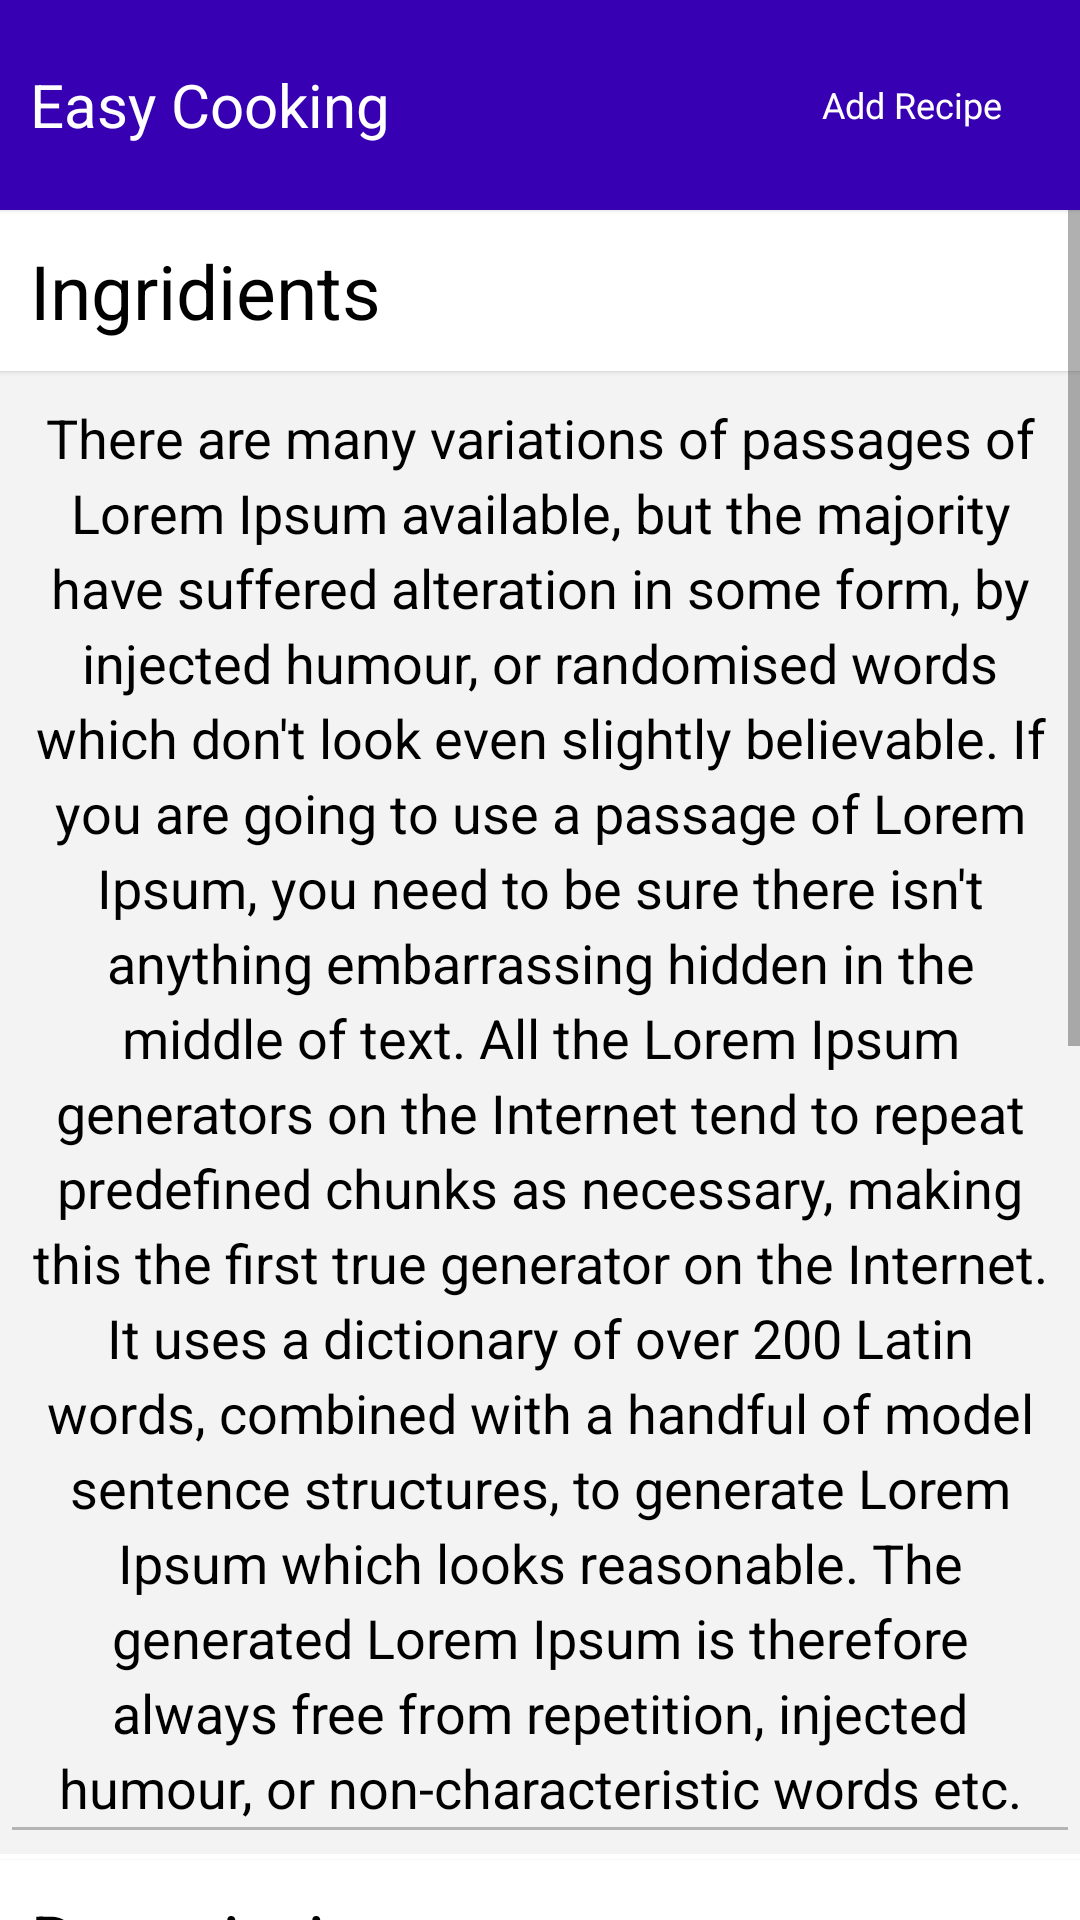

Here is an Android app screen rendered from its layout file. Give the layout XML and the strings, colors and styles it references.
<!-- AndroidManifest.xml: application theme Theme.PrEasyCooking -->
<!-- res/layout/activity_view_recipe.xml -->
<?xml version="1.0" encoding="utf-8"?>
<LinearLayout
    xmlns:android="http://schemas.android.com/apk/res/android"
    xmlns:app="http://schemas.android.com/apk/res-auto"
    xmlns:tools="http://schemas.android.com/tools"
    android:layout_width="match_parent"
    android:layout_height="match_parent"
    android:background="@color/gray"
    android:orientation="vertical"
    tools:context=".ui.main.activities.ViewRecipe">
    <include android:id="@+id/toolBar"
        layout="@layout/toolbar"/>

   <ScrollView
       android:layout_width="match_parent"
       android:layout_height="match_parent">

       <LinearLayout
           android:layout_width="match_parent"
           android:layout_height="match_parent"
           android:orientation="vertical"
           >

           <TextView

               android:layout_width="match_parent"
               android:layout_height="wrap_content"
               android:padding="10dp"
               android:lineHeight="25dp"
               android:elevation="1dp"
              android:background="@color/white"
               android:textColor="@color/black"
               android:textSize="25sp"
               android:text="Ingridients "
               />

           <EditText
               android:id="@+id/ingridients"
               android:layout_width="match_parent"
               android:layout_height="wrap_content"
               android:padding="10dp"
               android:lineHeight="25dp"
               android:textAlignment="center"
               android:textColor="@color/black"
               android:textSize="18sp"
               android:enabled="false"
               android:text="There are many variations of passages of Lorem Ipsum available, but the majority have suffered alteration in some form, by injected humour, or randomised words which don't look even slightly believable. If you are going to use a passage of Lorem Ipsum, you need to be sure there isn't anything embarrassing hidden in the middle of text. All the Lorem Ipsum generators on the Internet tend to repeat predefined chunks as necessary, making this the first true generator on the Internet. It uses a dictionary of over 200 Latin words, combined with a handful of model sentence structures, to generate Lorem Ipsum which looks reasonable. The generated Lorem Ipsum is therefore always free from repetition, injected humour, or non-characteristic words etc."
               />

           <View
               android:layout_width="match_parent"
               android:layout_height="2dp"
               android:background="@color/white"
               />

           <TextView
               android:id="@+id/desc"
               android:layout_width="match_parent"
               android:layout_height="wrap_content"
               android:padding="10dp"
               android:lineHeight="25dp"
               android:elevation="1dp"
               android:background="@color/white"
               android:textColor="@color/black"
               android:textSize="25sp"
               android:text="Description"

               />

           <EditText
               android:id="@+id/description"
               android:layout_width="match_parent"
               android:layout_height="wrap_content"
               android:padding="10dp"
               android:lineHeight="25dp"
               android:textAlignment="center"
               android:textColor="@color/black"
               android:textSize="18sp"
               android:enabled="false"
               android:text="There are many variations of passages of Lorem Ipsum available, but the majority have suffered alteration in some form, by injected humour, or randomised words which don't look even slightly believable. If you are going to use a passage of Lorem Ipsum, you need to be sure there isn't anything embarrassing hidden in the middle of text. All the Lorem Ipsum generators on the Internet tend to repeat predefined chunks as necessary, making this the first true generator on the Internet. It uses a dictionary of over 200 Latin words, combined with a handful of model sentence structures, to generate Lorem Ipsum which looks reasonable. The generated Lorem Ipsum is therefore always free from repetition, injected humour, or non-characteristic words etc."
               />

           <LinearLayout
               android:layout_width="match_parent"
               android:layout_height="match_parent"
               android:orientation="horizontal">
               <Button
                   android:id="@+id/rate"
                   android:layout_width="match_parent"
                   android:layout_height="match_parent"
                   android:text="Rate Recipe"
                   android:layout_weight="1"
                   android:textAllCaps="false"
                   android:layout_margin="10dp"
                   />

               <Button
                   android:id="@+id/save"
                   android:layout_width="match_parent"
                   android:layout_height="match_parent"
                   android:text="Update"
                   android:visibility="gone"
                   android:textAllCaps="false"
                   android:layout_margin="10dp"
                   android:layout_weight="1"
                   />

               <Button
                   android:id="@+id/share"
                   android:layout_width="match_parent"
                   android:layout_height="match_parent"
                   android:text="Share recipe"
                   android:layout_weight="1"
                   android:textAllCaps="false"
                   android:layout_margin="10dp"
                   />
           </LinearLayout>

       </LinearLayout>


   </ScrollView>






</LinearLayout>
<!-- res/layout/toolbar.xml (included above) -->
<?xml version="1.0" encoding="utf-8"?>
<RelativeLayout
    xmlns:android="http://schemas.android.com/apk/res/android"
    android:layout_width="match_parent"
    android:background="@color/purple_700"
    android:elevation="1dp"
    android:layout_height="70dp">
 <TextView
     android:id="@+id/toolBarTitle"
     android:layout_width="wrap_content"
     android:layout_height="wrap_content"
     android:text="Easy Cooking"
     android:textSize="20sp"
     android:maxLines="1"
     android:ellipsize="end"
     android:textColor="@color/white"
     android:layout_marginLeft="10dp"
     android:layout_centerVertical="true"

     />
 <TextView
     android:id="@+id/addRecipe"
     android:layout_width="wrap_content"
     android:layout_height="wrap_content"
     android:textColor="@color/white"
     android:drawableLeft="@drawable/icon_add"
     android:layout_toLeftOf="@+id/filter"
     android:layout_marginRight="6dp"
     android:text="Add Recipe"
     android:gravity="center_vertical"
     android:drawablePadding="4dp"

     android:textSize="12sp"

     android:layout_centerVertical="true"
     />
 <ImageView
     android:id="@+id/filter"
     android:layout_width="wrap_content"
     android:src="@drawable/icon_filter"
     android:layout_height="wrap_content"
     android:layout_marginLeft="10dp"

     android:layout_marginRight="10dp"
     android:layout_centerVertical="true"
     android:layout_alignParentEnd="true"
     />




</RelativeLayout>
<!-- resources referenced by this layout -->
<resources>
  <color name="black">#FF000000</color>
  <color name="gray">#f3f3f3</color>
  <color name="purple_700">#FF3700B3</color>
  <color name="white">#FFFFFFFF</color>
  <style name="Theme.PrEasyCooking" parent="Theme.MaterialComponents.DayNight.NoActionBar">
          
          <item name="colorPrimary">@color/purple_500</item>
          <item name="colorPrimaryVariant">@color/purple_700</item>
          <item name="colorOnPrimary">@color/white</item>
          
          <item name="colorSecondary">@color/teal_200</item>
          <item name="colorSecondaryVariant">@color/teal_700</item>
          <item name="colorOnSecondary">@color/black</item>
          
          <item name="android:statusBarColor" tools:targetApi="l">?attr/colorPrimaryVariant</item>
          
      </style>
  <color name="purple_500">#FF6200EE</color>
  <color name="teal_200">#FF03DAC5</color>
  <color name="teal_700">#FF018786</color>
</resources>
